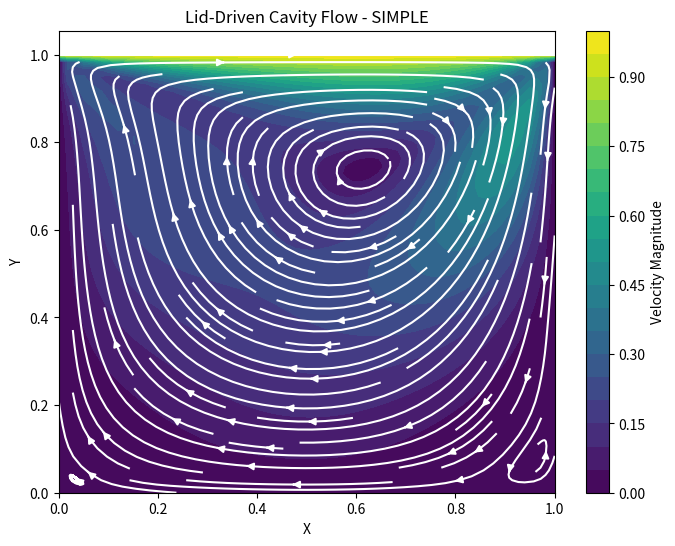
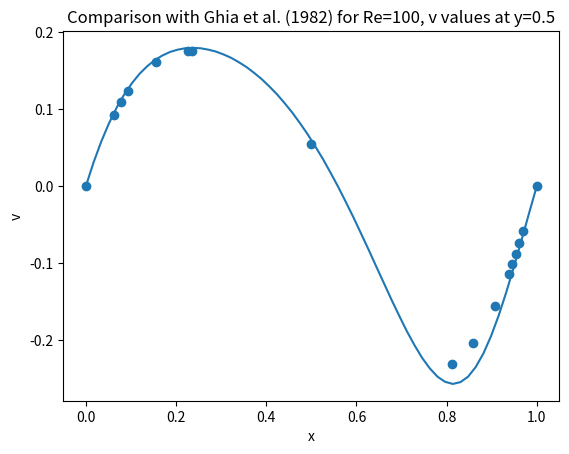

Write the Python code that produced these figures, in order.
# SIMPLE, all u, v, p stored on the same (ny, nx) mesh - lid driven cavity

import numpy as np
import matplotlib.pyplot as plt

lx = 1.0
ly = 1.0
nx = 60
ny = 60
dx = lx/(nx-1)
dy = ly/(ny-1)
nt = 20000
u_up = 1.0
rho = 1.0
Re = 100
nu = (u_up*lx)/Re
Co = 0.5
dt = Co*dx/u_up
alpha_p = 0.3
tol = 1e-6

x = np.linspace(0, lx, nx)
y = np.linspace(0, ly, ny)
X, Y = np.meshgrid(x, y)

def A(P):
    return np.maximum(0, (1 - 0.1*np.abs(P))**5) # Power Law Scheme

def solve_v(u_old, v_old, u, v, p):
    # u_old, v_old : previous time level | u, v, p : current guess (u*, v*, p*)
    u_old_p = u_old[1:-1, 1:-1]
    v_old_p = v_old[1:-1, 1:-1]

    u_P = u[1:-1, 1:-1]
    u_E = u[1:-1, 2:]
    u_W = u[1:-1, 0:-2]
    u_N = u[2:, 1:-1]
    u_S = u[0:-2, 1:-1]
    v_P = v[1:-1, 1:-1]
    v_E = v[1:-1, 2:]
    v_W = v[1:-1, 0:-2]
    v_N = v[2:, 1:-1]
    v_S = v[0:-2, 1:-1]

    p_E = p[1:-1, 2:]
    p_W = p[1:-1, 0:-2]
    p_N = p[2:, 1:-1]
    p_S = p[0:-2, 1:-1]

    # faces (uniform grid)
    u_e = (u_E + u_P)/2
    u_w = (u_W + u_P)/2
    v_n = (v_N + v_P)/2
    v_s = (v_S + v_P)/2

    A_x = dy
    A_y = dx

    D_x = nu*dy/dx
    D_y = nu*dx/dy
    F_e = (rho*u_e)*dy
    F_w = (rho*u_w)*dy
    F_n = (rho*v_n)*dx
    F_s = (rho*v_s)*dx
    P_e = F_e/D_x
    P_w = F_w/D_x
    P_n = F_n/D_y
    P_s = F_s/D_y
    a_e = D_x*A(P_e) + np.maximum(-F_e, 0)
    a_w = D_x*A(P_w) + np.maximum(F_w, 0)
    a_n = D_y*A(P_n) + np.maximum(-F_n, 0)
    a_s = D_y*A(P_s) + np.maximum(F_s, 0)
    a_P0 = rho*dx*dy/dt
    b_u = a_P0*u_old_p
    b_v = a_P0*v_old_p
    a_P = a_e + a_w + a_n + a_s + a_P0

    u_star = u.copy()
    v_star = v.copy()
    u_star[1:-1, 1:-1] = (a_e*u_E + a_w*u_W + a_n*u_N + a_s*u_S + b_u + (p_W - p_E)/2*A_x)/a_P
    v_star[1:-1, 1:-1] = (a_e*v_E + a_w*v_W + a_n*v_N + a_s*v_S + b_v + (p_S - p_N)/2*A_y)/a_P

    return u_star, v_star, a_P

def pressure_correction(u_star, v_star, a_P):
    A_x = dy
    A_y = dx

    u_star_e = u_star[1:-1, 2:]
    u_star_w = u_star[1:-1, 0:-2]
    v_star_n = v_star[2:, 1:-1]
    v_star_s = v_star[0:-2, 1:-1]

    d_e = A_x/a_P
    d_w = A_x/a_P
    d_n = A_y/a_P
    d_s = A_y/a_P
    a_E = rho*d_e*dy
    a_W = rho*d_w*dy
    a_N = rho*d_n*dx
    a_S = rho*d_s*dx
    a_P_p = a_E + a_W + a_N + a_S
    b = (rho*(u_star_w - u_star_e))*dy/2 + (rho*(v_star_s - v_star_n))*dx/2   # /2 : central difference over 2 cells

    p_correction = np.zeros((ny, nx))
    # for k in range(50): # internal loop for time relaxation
    p_correction_E = p_correction[1:-1, 2:]
    p_correction_W = p_correction[1:-1, 0:-2]
    p_correction_N = p_correction[2:, 1:-1]
    p_correction_S = p_correction[0:-2, 1:-1]
    p_correction[1:-1, 1:-1] = (a_E*p_correction_E + a_W*p_correction_W + a_N*p_correction_N + a_S*p_correction_S + b)/a_P_p
    # zero gradient at walls
    p_correction[:, 0] = p_correction[:, 1]
    p_correction[:, -1] = p_correction[:, -2]
    p_correction[0, :] = p_correction[1, :]
    p_correction[-1, :] = p_correction[-2, :]

    residual = np.abs(b).max()
    return p_correction, residual

def velocity_correction(u_star, v_star, p_correction, a_P):
    A_x = dy
    A_y = dx
    d_e = A_x/a_P
    d_n = A_y/a_P

    u = u_star.copy()
    v = v_star.copy()
    u[1:-1, 1:-1] = u_star[1:-1, 1:-1] + d_e*(p_correction[1:-1, 0:-2] - p_correction[1:-1, 2:])/2
    v[1:-1, 1:-1] = v_star[1:-1, 1:-1] + d_n*(p_correction[0:-2, 1:-1] - p_correction[2:, 1:-1])/2
    return u, v

u = np.zeros((ny, nx))
v = np.zeros((ny, nx))
p = np.zeros((ny, nx)) # p*
u[-1, :] = u_up

for n in range(nt):
    u_old = u.copy()
    v_old = v.copy()
    # u*, v*
    u_star, v_star, a_P = solve_v(u_old, v_old, u, v, p)
    # boundary conditions
    u_star[:, 0] = 0; u_star[:, -1] = 0; u_star[0, :] = 0; u_star[-1, :] = u_up
    v_star[:, 0] = 0; v_star[:, -1] = 0; v_star[0, :] = 0; v_star[-1, :] = 0
    # p'
    p_correction, residual = pressure_correction(u_star, v_star, a_P)
    # p = p* + alpha_p p'
    p = p + alpha_p*p_correction
    p[:, 0] = p[:, 1]; p[:, -1] = p[:, -2]; p[0, :] = p[1, :]; p[-1, :] = p[-2, :]
    # u = u* + u', v = v* + v'
    u, v = velocity_correction(u_star, v_star, p_correction, a_P)
    # boundary conditions
    u[:, 0] = 0; u[:, -1] = 0; u[0, :] = 0; u[-1, :] = u_up
    v[:, 0] = 0; v[:, -1] = 0; v[0, :] = 0; v[-1, :] = 0

    if n % 200 == 0:
        print(f"Step {n}, Mass Residual: {residual:.3e}")
    if residual < tol:
        print(f"Converged at step {n}")
        break

# --- POST PROCESSING ---
velocity_mag = np.sqrt(u**2 + v**2)

plt.figure(figsize=(8, 6))
plt.contourf(X, Y, velocity_mag, levels=20)
plt.colorbar(label='Velocity Magnitude')
plt.streamplot(x, y, u, v, color='white', density=1.2)
plt.title('Lid-Driven Cavity Flow - SIMPLE')
plt.xlabel('X')
plt.ylabel('Y')
plt.show()

# Validation with Ghia et al.
# at y=0.5
x_test = [1.0000, 0.9688, 0.9609, 0.9531, 0.9453, 0.9375, 0.9063, 0.8594, 0.8125, 0.5000, 0.2344, 0.2266, 0.1563, 0.0938, 0.0781, 0.0625, 0.0000]
# v_test = v[ny//2,x_test[:]*nx//lx]
v_ghia_100 = [0.00000, -0.05906, -0.07391, -0.08814, -0.10150, -0.11401, -0.15661, -0.20371, -0.23112, 0.05454, 0.17527, 0.17507, 0.16077, 0.12317, 0.10890, 0.09266, 0.00000]
v_ghia_400 = [0.00000, -0.12146, -0.15663, -0.19254, -0.22847, -0.26253, -0.23827, -0.44993, -0.42447, 0.00906, 0.30174, 0.30203, 0.28299, 0.22217, 0.19837, 0.16945, 0.00000]
v_ghia_1000 = [0.00000, -0.21388, -0.27669, -0.33714, -0.39188, -0.43764, -0.51750, -0.42665, -0.27404, 0.02526, 0.33230, 0.33075, 0.29012, 0.21191, 0.18262, 0.14830, 0.00000]
v_ghia_10000 = [0.00000, -0.54302, -0.52987, -0.49008, -0.41341, -0.31688, -0.00412, 0.17540, 0.23186, 0.00831, -0.12143, -0.10515, 0.07889, 0.27224, 0.33157, 0.40020, 0.00000]

plt.plot(x, v[nx//2,:])
plt.scatter(x_test, v_ghia_100)
plt.title('Comparison with Ghia et al. (1982) for Re=100, v values at y=0.5')
plt.xlabel('x')
plt.ylabel('v')
plt.show()
